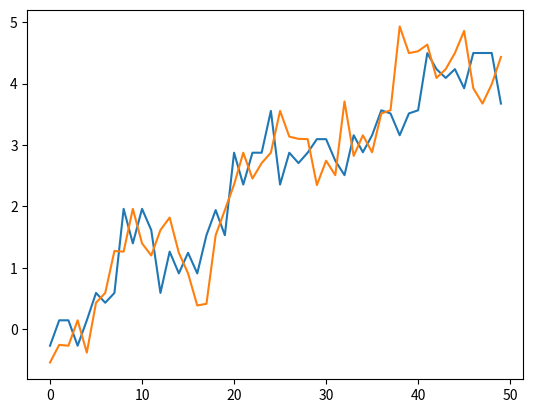

Recreate this plot in Python.
import heapq
import numpy as np
import matplotlib.pyplot as plt

class Node(object):
    def __init__(self, axis=None, val=[], left=None, right=None):
        self.axis = axis
        self.point = val
        self.left = left
        self.right = right

class KDtree(object):
    def __init__(self, point, k):
        self.dim = len(point[0])
        self.k = k
        self.Kbest = []
        self.root = self.fit(point)

    def fit(self, point, depth=0):
        if len(point) <= 1:
            return None
        axis = depth % self.dim
        array = [p[axis] for p in point]
        median = self.find_median(0, len(array)-1, array, len(array)//2)
        index = array.index(median)
        # left = [i for i in point if i[axis] < median]
        # right = [i for i in point if i[axis] > median]
        return Node(axis = axis,
                    val = point[index],
                    left = self.fit(point=point[:index], depth=depth+1),
                    right = self.fit(point=point[index:], depth=depth+1))

    def find_median(self, l, r, a, index):
        i,j = l,r
        mid = l + (r-l)>>1
        x = a[mid]
        while (i<=j):
            while a[i] < x:
                i+=1
            while x < a[j]:
                j-=1
            if i<=j:
                a[i],a[j] = a[j],a[i]
                i +=1
                j -=1
        if l<j and l < index < j:
            self.find_median(l, j, a, index)
        elif i<r and i < index < r:
            self.find_median(i, r, a, index)
        return a[index]

    def find_Knearest(self, point, root=None):
        if root is None:
            self.Kbest = []
            root = self.root

        if root.left is not None or root.right is not None:
            if point[root.axis] < root.point[root.axis] and root.left is not None:
                self.find_Knearest(point, root=root.left)
            elif root.right is not None:
                self.find_Knearest(point, root=root.right)

        dis = sum(list(map(lambda x,y : abs(x-y), root.point, point)))
        if len(self.Kbest) < self.k:
            heapq.heappush(self.Kbest,(dis, root.point))
        # print(self.Kbest)
        # print(heapq.nlargest(1, self.Kbest, lambda d:d[0])[0][0])
        # print()
        if dis < heapq.nlargest(1, self.Kbest, lambda d:d[0])[0][0]:
            self.Kbest.pop(-1)
            heapq.heappush(self.Kbest, (dis, root.point))

        # if len(self.Kbest) == 0 or dis < self.Kbest[0]:
        #     self.Kbest = (dis, point)

        if abs(root.point[root.axis]-point[root.axis]) < heapq.nlargest(1, self.Kbest, lambda d:d[0])[0][0]:
            if root.right is not None and point[root.axis] < root.point[root.axis]:
                self.find_Knearest(point, root=root.right)
            elif root.left is not None and point[root.axis] >= root.point[root.axis]:
                self.find_Knearest(point, root=root.left)
        return self.Kbest


def gen_data(x1, x2):
    y = np.sin(x1) * 1 / 2 + np.cos(x2) * 1 / 2 + 0.1 * x1
    return y


def load_data():
    x1_train = np.linspace(0, 50, 50)
    x2_train = np.linspace(-10, 10, 50)
    data_train = [[x1, x2, gen_data(x1, x2) + np.random.random(1)[0] - 0.5] for x1, x2 in zip(x1_train, x2_train)]
    x1_test = np.linspace(0, 50, 100) + np.random.random(100) * 0.5
    x2_test = np.linspace(-10, 10, 100) + 0.02 * np.random.random(100)
    data_test = [[x1, x2, gen_data(x1, x2)] for x1, x2 in zip(x1_test, x2_test)]
    return np.array(data_train), np.array(data_test)

def main():
    train, test = load_data()
    x_train, y_train = train[:, :], train[:, 2]
    # x_test, y_test = test[:, :2], test[:, 2]  # 同上，但这里的y没有噪声
    t = KDtree(x_train, k=3)
    # for i in x_train:
    #     print(t.find_Knearest(i)[-1])
    #     print()
    result = [t.find_Knearest(i)[-1][-1] for i in x_train]
    result = [i[-1] for i in result]
    result = [np.average(i) for i in result]
    #
    print(result)
    plt.plot(result)
    plt.plot(y_train)
    plt.show()


    return 0
if __name__ == "__main__":
    main()
    # t = KDtree()
    # a = [3,2,1,5,4,3,2]
    # s = t.find_median(0, len(a)-1, a, len(a)//2)
    # print(s)